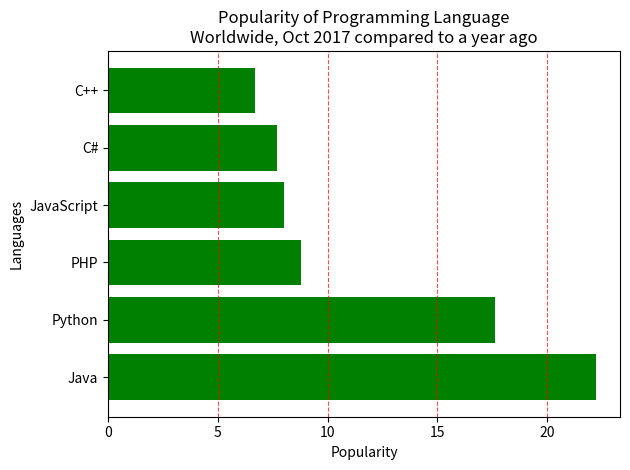

Recreate this plot in Python.
import matplotlib.pyplot as plt

languages = ['Java', 'Python', 'PHP', 'JavaScript', 'C#', 'C++']
popularity = [22.2, 17.6, 8.8, 8, 7.7, 6.7]

plt.barh(languages, popularity, color='green')
plt.xlabel('Popularity')
plt.ylabel('Languages')
plt.title('Popularity of Programming Language\nWorldwide, Oct 2017 compared to a year ago')
plt.grid(axis='x', linestyle='--', color='red', alpha=0.7)
plt.tight_layout()
plt.show()
